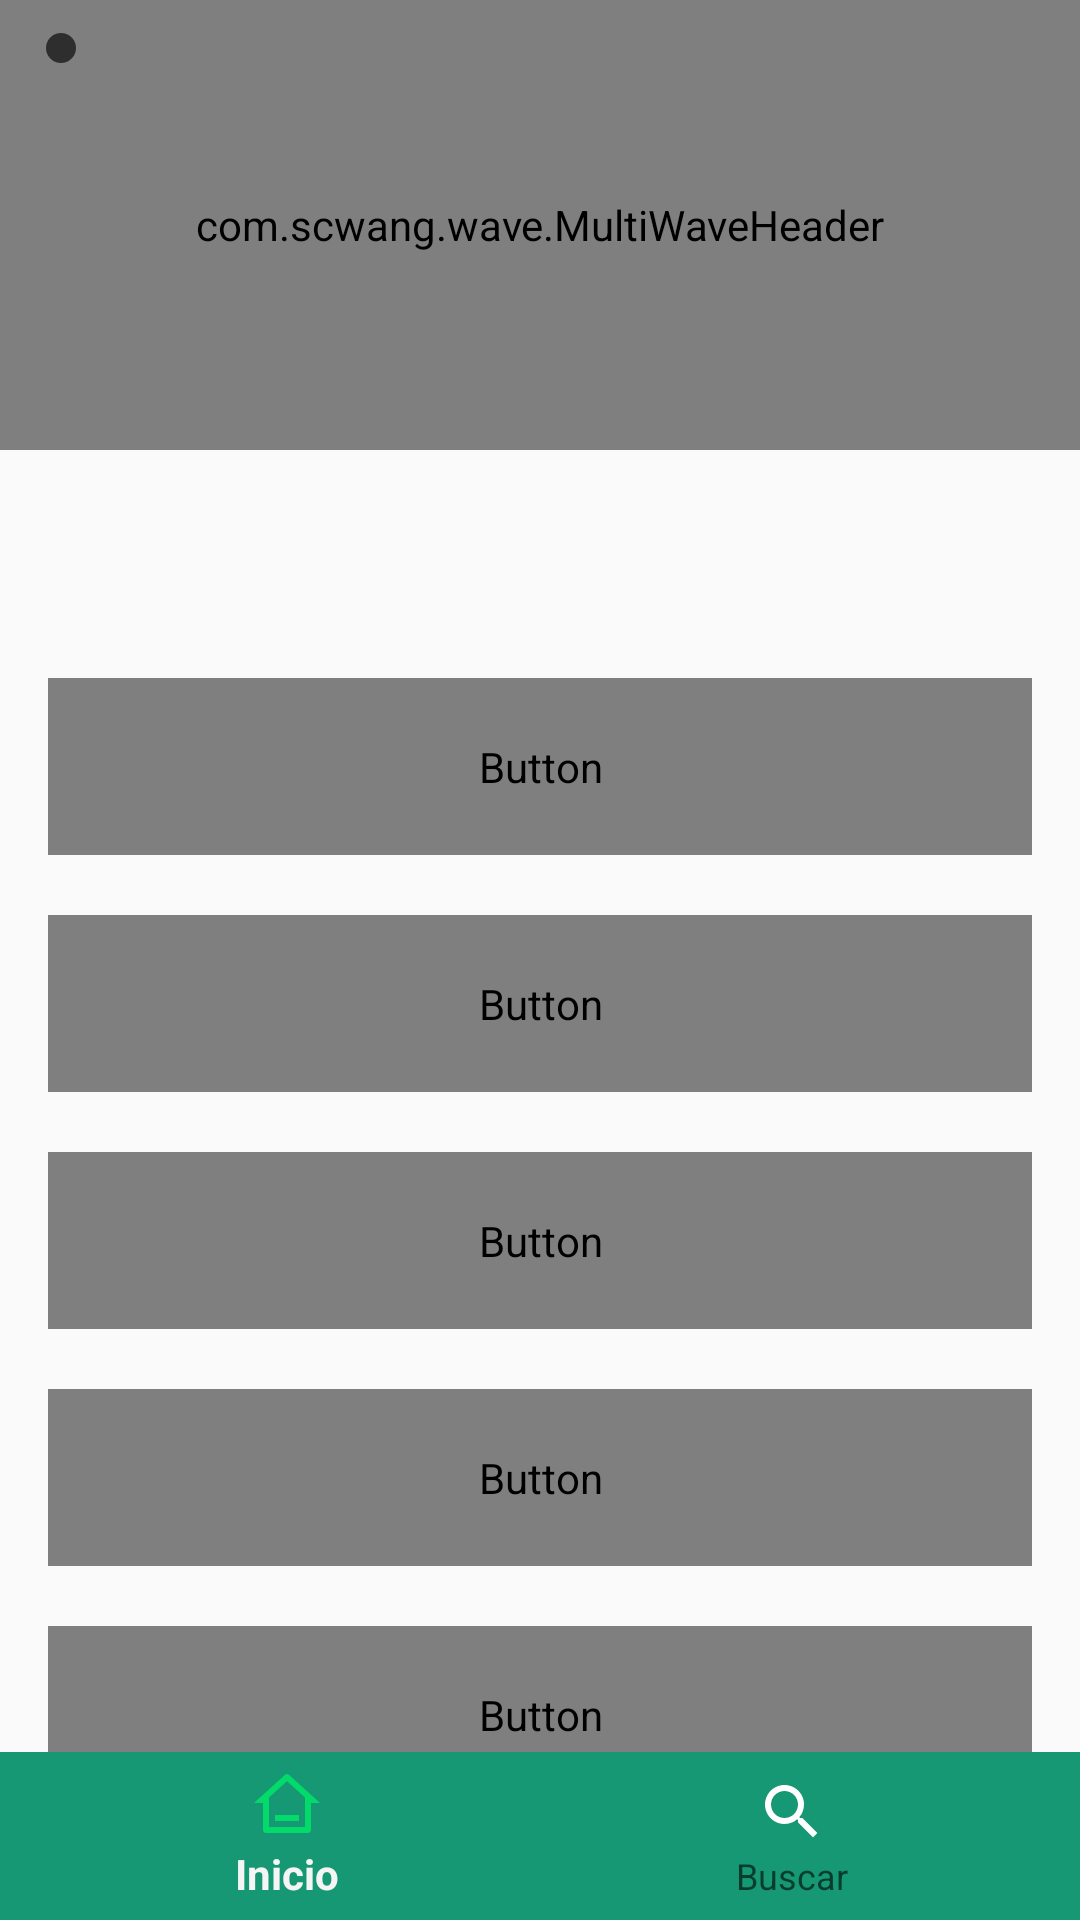

This screen was rendered from an Android layout file. Write that file and the resources it references.
<!-- AndroidManifest.xml: activity theme Theme.AppCompat.DayNight.NoActionBar -->
<!-- res/layout/activity_settings.xml -->
<?xml version="1.0" encoding="utf-8"?>
<androidx.coordinatorlayout.widget.CoordinatorLayout xmlns:android="http://schemas.android.com/apk/res/android"
    xmlns:app="http://schemas.android.com/apk/res-auto"
    xmlns:tools="http://schemas.android.com/tools"
    android:layout_width="match_parent"
    android:layout_height="match_parent"
    android:background="?attr/backgroundGradientLayout">

    <androidx.constraintlayout.widget.ConstraintLayout
        android:layout_width="match_parent"
        android:layout_height="wrap_content"
        app:layout_constraintBottom_toBottomOf="parent"
        app:layout_constraintEnd_toEndOf="parent"
        app:layout_constraintHorizontal_bias="0.0"
        app:layout_constraintStart_toStartOf="parent"
        app:layout_constraintTop_toTopOf="parent"
        app:layout_constraintVertical_bias="0.0">

        <com.scwang.wave.MultiWaveHeader
            android:id="@+id/waveHeader"
            android:layout_width="match_parent"
            android:layout_height="150dp"
            android:elevation="-1dp"
            app:layout_constraintEnd_toEndOf="parent"
            app:layout_constraintStart_toStartOf="parent"
            app:layout_constraintTop_toTopOf="parent"
            app:mwhCloseColor="@color/cyan"
            app:mwhColorAlpha="0.45"
            app:mwhGradientAngle="45"
            app:mwhProgress="1"
            app:mwhStartColor="@color/darkcyan"
            app:mwhVelocity="1"
            app:mwhWaveHeight="50dp"
            app:mwhWaves="MultiWave" />

        <LinearLayout
            android:layout_width="match_parent"
            android:layout_height="wrap_content"
            android:orientation="vertical"
            android:padding="16dp"
            android:layout_marginTop="50dp"
            app:layout_constraintBottom_toBottomOf="parent"
            app:layout_constraintEnd_toEndOf="parent"
            app:layout_constraintHorizontal_bias="0.0"
            app:layout_constraintStart_toStartOf="parent"
            app:layout_constraintTop_toBottomOf="@+id/waveHeader"
            app:layout_constraintVertical_bias="1.0">

            <Button
                android:id="@+id/btn_edit_user_data"
                android:layout_width="match_parent"
                android:layout_height="wrap_content"
                android:layout_marginVertical="10dp"
                android:background="@drawable/rounded_button_background"
                android:padding="20dp"
                android:text="Editar datos de usuario"
                android:textColor="?attr/textViewTextColor"
                android:textSize="20dp" />


            <Button
                android:id="@+id/btn_change_theme"
                android:layout_width="match_parent"
                android:layout_height="wrap_content"
                android:layout_marginVertical="10dp"
                android:background="@drawable/rounded_button_background"
                android:padding="20dp"
                android:text="Cambiar Tema: "
                android:textColor="?attr/textViewTextColor"
                android:textSize="20dp" />

            <Button
                android:id="@+id/btn_poweroff_alarm"
                android:layout_width="match_parent"
                android:layout_height="wrap_content"
                android:layout_marginVertical="10dp"
                android:background="@drawable/rounded_button_background"
                android:padding="20dp"
                android:text="Apagar notificaciones"
                android:textColor="?attr/textViewTextColor"
                android:textSize="20dp" />

            <Button
                android:id="@+id/btn_logout"
                android:layout_width="match_parent"
                android:layout_height="wrap_content"
                android:layout_marginVertical="10dp"
                android:background="@drawable/rounded_button_background"
                android:padding="20dp"
                android:text="Cerrar Sesión"
                android:textColor="?attr/textViewTextColor"
                android:textSize="20dp" />

            <Button
                android:id="@+id/btn_delete_account"
                android:layout_width="match_parent"
                android:layout_height="wrap_content"
                android:layout_marginVertical="10dp"
                android:background="@drawable/rounded_button_background"
                android:padding="20dp"
                android:text="Borrar cuenta"
                android:textColor="?attr/textViewTextColor"
                android:textSize="20dp" />
        </LinearLayout>

        <ImageButton
            android:id="@+id/buttonBack"
            android:layout_width="wrap_content"
            android:layout_height="wrap_content"
            android:background="@drawable/boton_retroceder"
            android:padding="5dp"
            app:layout_constraintBottom_toBottomOf="parent"
            app:layout_constraintEnd_toEndOf="parent"
            app:layout_constraintHorizontal_bias="0.044"
            app:layout_constraintStart_toStartOf="parent"
            app:layout_constraintTop_toTopOf="parent"
            app:layout_constraintVertical_bias="0.018"
            app:srcCompat="@drawable/round_arrow_forward_24" />
    </androidx.constraintlayout.widget.ConstraintLayout>
    <LinearLayout
        android:layout_width="match_parent"
        android:layout_height="wrap_content"
        android:orientation="vertical"
        android:gravity="bottom"
        android:layout_gravity="bottom">


        <com.google.android.material.bottomnavigation.BottomNavigationView
            android:id="@+id/bottomNavigationView"
            android:layout_width="match_parent"
            android:layout_height="wrap_content"
            android:background="@color/backgroundMenu"
            app:menu="@menu/menu_navigation"
            app:itemIconTint="@color/selector_icon_color"
            app:itemTextColor="@color/selector_text_color"/>
    </LinearLayout>
</androidx.coordinatorlayout.widget.CoordinatorLayout>
<!-- resources referenced by this layout -->
<resources>
  <color name="backgroundMenu">#159873</color>
  <color name="cyan">#FF02DB69</color>
  <color name="darkcyan">#208552</color>
  <!-- drawable boton_retroceder (drawable) -->
  <shape xmlns:android="http://schemas.android.com/apk/res/android"
      android:shape="oval">
      <solid android:color="#2e2e2e" /> 
  </shape>
  <!-- drawable round_arrow_forward_24 (drawable) -->
  <vector android:autoMirrored="true"
      android:height="24dp"
      android:tint="#FFFFFF"
      android:viewportHeight="24"
      android:viewportWidth="24"
      android:width="24dp"
      xmlns:android="http://schemas.android.com/apk/res/android">
  
      <path android:fillColor="@android:color/white"
          android:pathData="M19,13H7.83l4.88,4.88c0.39,0.39 0.39,1.03 0,1.42 -0.39,0.39 -1.02,0.39 -1.41,0l-6.59,-6.59c-0.39,-0.39 -0.39,-1.02 0,-1.41l6.58,-6.6c0.39,-0.39 1.02,-0.39 1.41,0 0.39,0.39 0.39,1.02 0,1.41L7.83,11H19c0.55,0 1,0.45 1,1s-0.45,1 -1,1z" />
  
  </vector>
  <!-- drawable rounded_button_background (drawable) -->
  <?xml version="1.0" encoding="utf-8"?>
  <layer-list xmlns:android="http://schemas.android.com/apk/res/android">
  
      
      <item>
          <shape
              android:shape="rectangle">
              <solid android:color="#FFFFFF" /> 
              <corners android:radius="20dp" /> 
              <padding
                  android:bottom="4dp"
                  android:left="4dp"
                  android:right="4dp"
                  android:top="4dp" /> 
              <size android:height="1dp" /> 
              <gradient
                  android:endColor="#44000000"
                  android:startColor="#00000000"
                  android:angle="-60" />
          </shape>
      </item>
  
      <item android:left="-2dp" android:right="0.25dp" android:top="-2dp" android:bottom="0.25dp">
          <shape
              android:shape="rectangle">
              <solid android:color="@color/cyan" />
              <corners android:radius="20dp" />
              <stroke
  
                  android:color="@android:color/black" />
          </shape>
      </item>
  </layer-list>
</resources>
